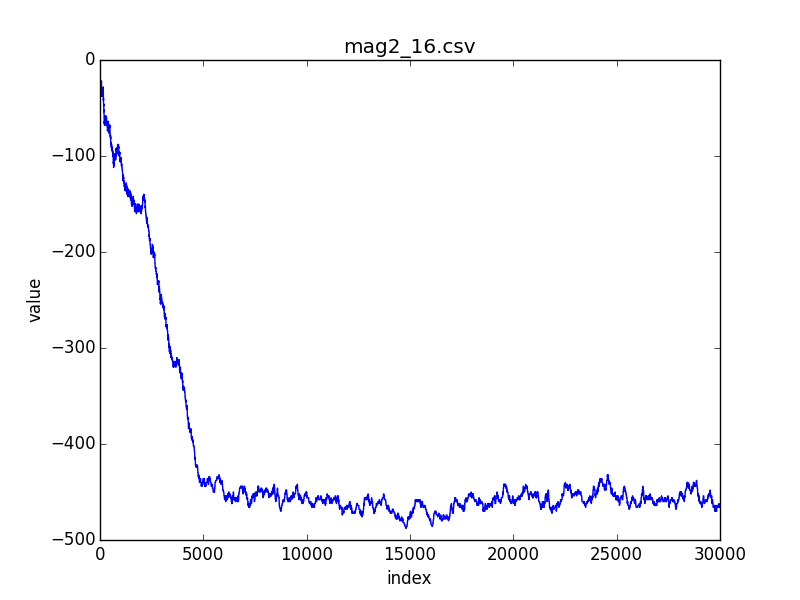

The table this chart was drawn from, first rows:
index; 0; 1; 2; 3; 4; 5; 6; 7; 8; 9; 10; 11; 12; 13; 14; 15; 16; 17; 18; 19; 20; 21; 22
value; -22; -24; -26; -24; -24; -26; -26; -24; -24; -22; -22; -22; -24; -26; -28; -26; -28; -30; -30; -32; -30; -30; -30
